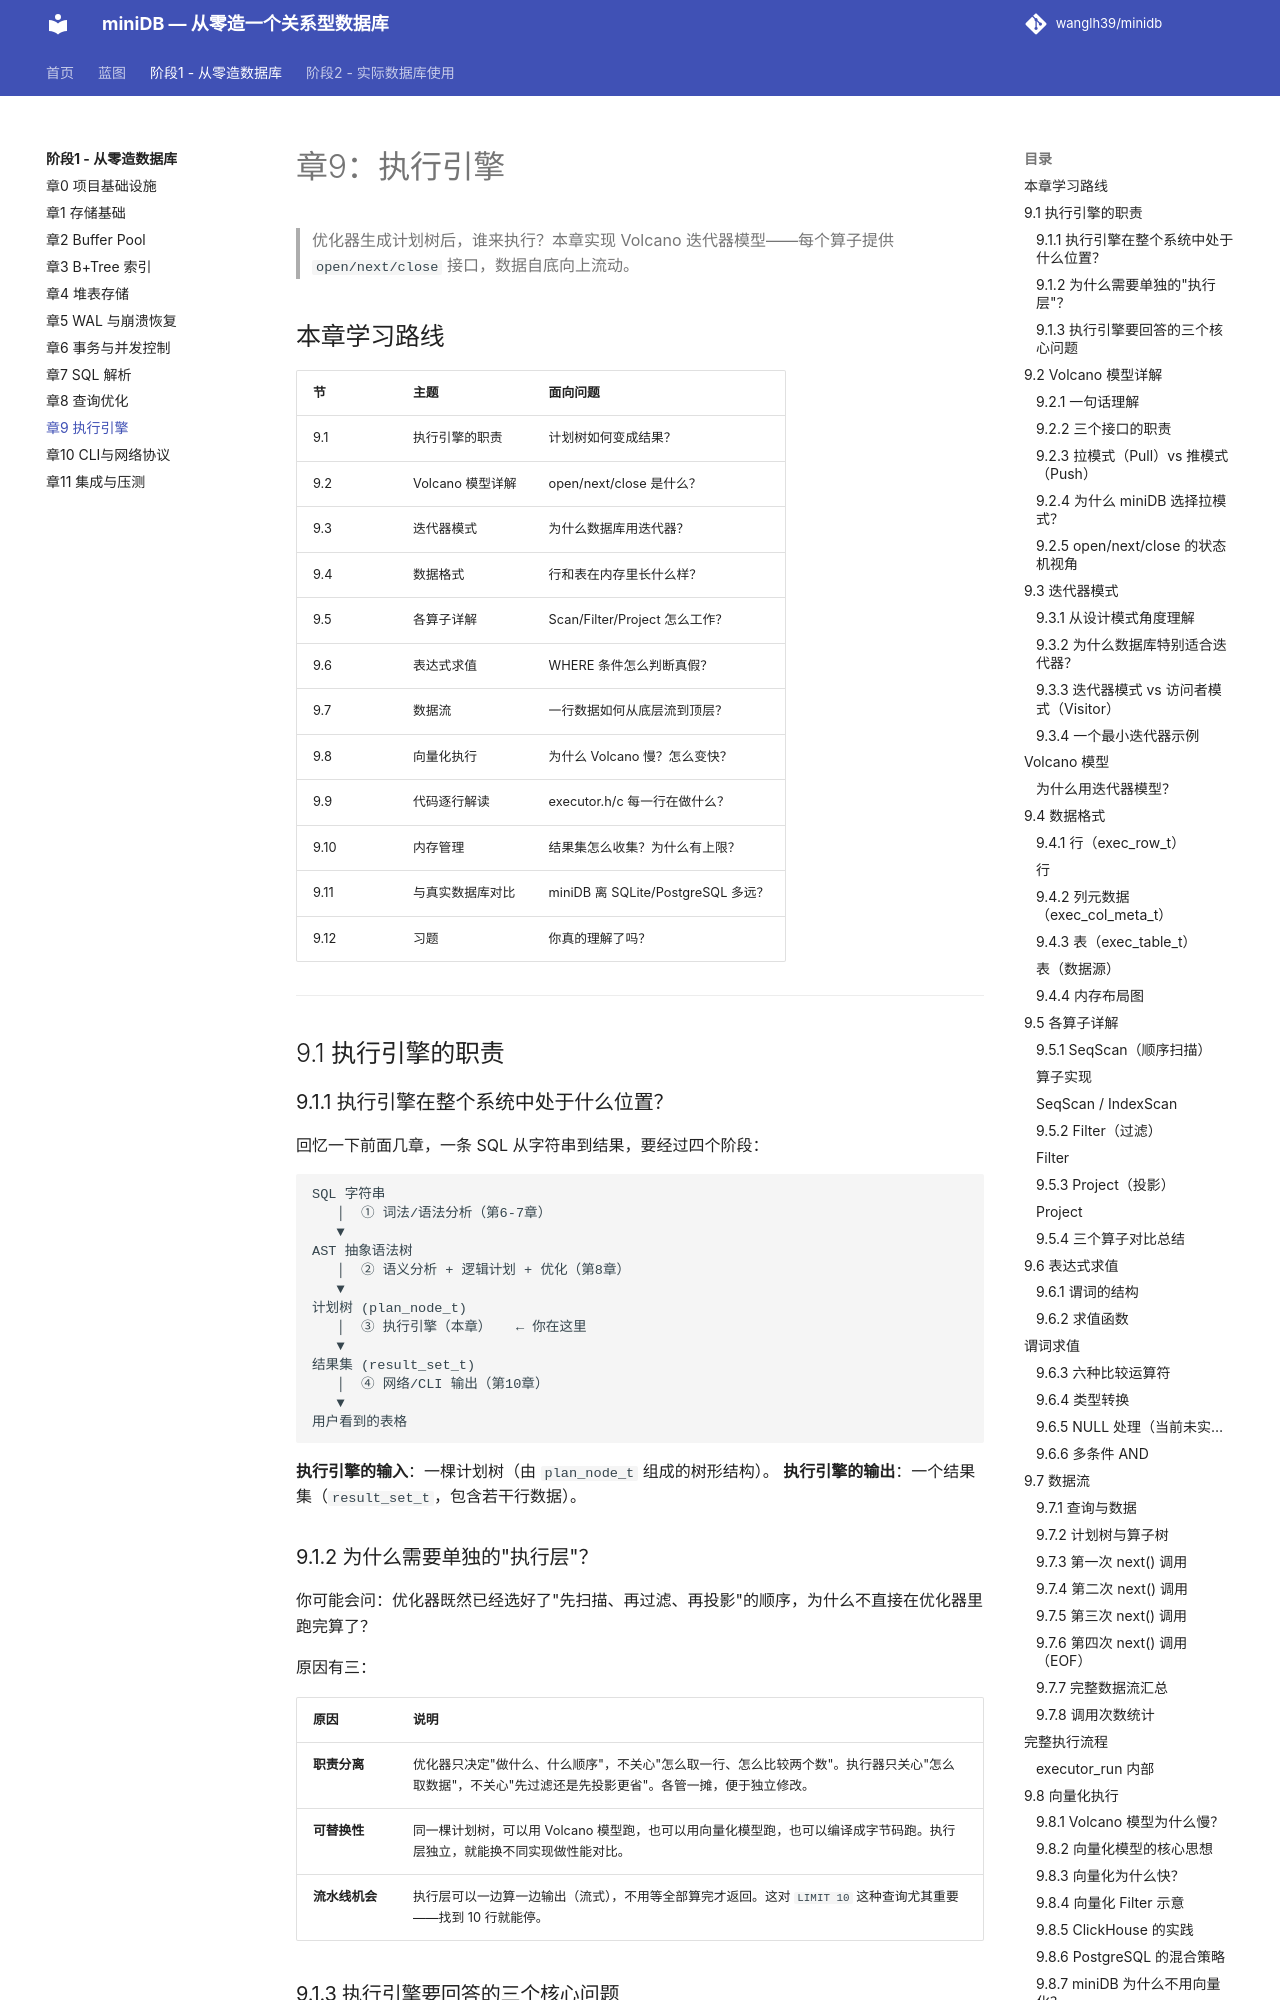

repository: wanglh39/minidb · page: phase1/09-executor/index.html · generator: mkdocs

# 章9：执行引擎

> 优化器生成计划树后，谁来执行？本章实现 Volcano 迭代器模型——每个算子提供 `open/next/close` 接口，数据自底向上流动。

## 本章学习路线

| 节 | 主题 | 面向问题 |
|---|---|---|
| 9.1 | 执行引擎的职责 | 计划树如何变成结果？ |
| 9.2 | Volcano 模型详解 | open/next/close 是什么？ |
| 9.3 | 迭代器模式 | 为什么数据库用迭代器？ |
| 9.4 | 数据格式 | 行和表在内存里长什么样？ |
| 9.5 | 各算子详解 | Scan/Filter/Project 怎么工作？ |
| 9.6 | 表达式求值 | WHERE 条件怎么判断真假？ |
| 9.7 | 数据流 | 一行数据如何从底层流到顶层？ |
| 9.8 | 向量化执行 | 为什么 Volcano 慢？怎么变快？ |
| 9.9 | 代码逐行解读 | executor.h/c 每一行在做什么？ |
| 9.10 | 内存管理 | 结果集怎么收集？为什么有上限？ |
| 9.11 | 与真实数据库对比 | miniDB 离 SQLite/PostgreSQL 多远？ |
| 9.12 | 习题 | 你真的理解了吗？ |

---

## 9.1 执行引擎的职责

### 9.1.1 执行引擎在整个系统中处于什么位置？

回忆一下前面几章，一条 SQL 从字符串到结果，要经过四个阶段：

```
SQL 字符串
   │  ① 词法/语法分析（第6-7章）
   ▼
AST 抽象语法树
   │  ② 语义分析 + 逻辑计划 + 优化（第8章）
   ▼
计划树 (plan_node_t)
   │  ③ 执行引擎（本章）   ← 你在这里
   ▼
结果集 (result_set_t)
   │  ④ 网络/CLI 输出（第10章）
   ▼
用户看到的表格
```

**执行引擎的输入**：一棵计划树（由 `plan_node_t` 组成的树形结构）。
**执行引擎的输出**：一个结果集（`result_set_t`，包含若干行数据）。

### 9.1.2 为什么需要单独的"执行层"？

你可能会问：优化器既然已经选好了"先扫描、再过滤、再投影"的顺序，为什么不直接在优化器里跑完算了？

原因有三：

| 原因 | 说明 |
|---|---|
| **职责分离** | 优化器只决定"做什么、什么顺序"，不关心"怎么取一行、怎么比较两个数"。执行器只关心"怎么取数据"，不关心"先过滤还是先投影更省"。各管一摊，便于独立修改。 |
| **可替换性** | 同一棵计划树，可以用 Volcano 模型跑，也可以用向量化模型跑，也可以编译成字节码跑。执行层独立，就能换不同实现做性能对比。 |
| **流水线机会** | 执行层可以一边算一边输出（流式），不用等全部算完才返回。这对 `LIMIT 10` 这种查询尤其重要——找到 10 行就能停。 |

### 9.1.3 执行引擎要回答的三个核心问题

1. **数据从哪里来？** → Scan 算子（从表里读行）
2. **数据要不要保留？** → Filter 算子（按条件过滤）
3. **数据要变成什么样？** → Project 算子（选列、计算）

本章实现的三个算子，正好对应这三个问题。后续章节会加入 Join（数据怎么拼接）、Agg（数据怎么汇总）、Sort（数据怎么排序）。

---

## 9.2 Volcano 模型详解

### 9.2.1 一句话理解

Volcano 模型由 Goetz Graefe 在 1994 年提出。它的核心思想是：

> **每个算子都是一个迭代器，提供三个方法：`open` / `next` / `close`。父算子通过反复调用子算子的 `next()` 来拉取数据。**
